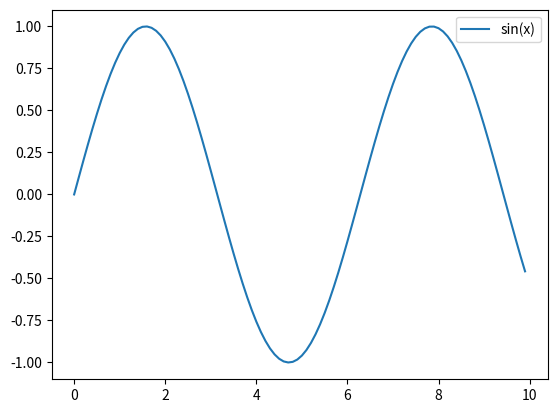

Write Python code to recreate this figure.
import matplotlib.pyplot as plt
import math
from math import *
x=[i*0.1 for i in range(100)]
y=[sin(t)for t in x]
plt.plot(x,y,label='sin(x)')
plt.legend()
